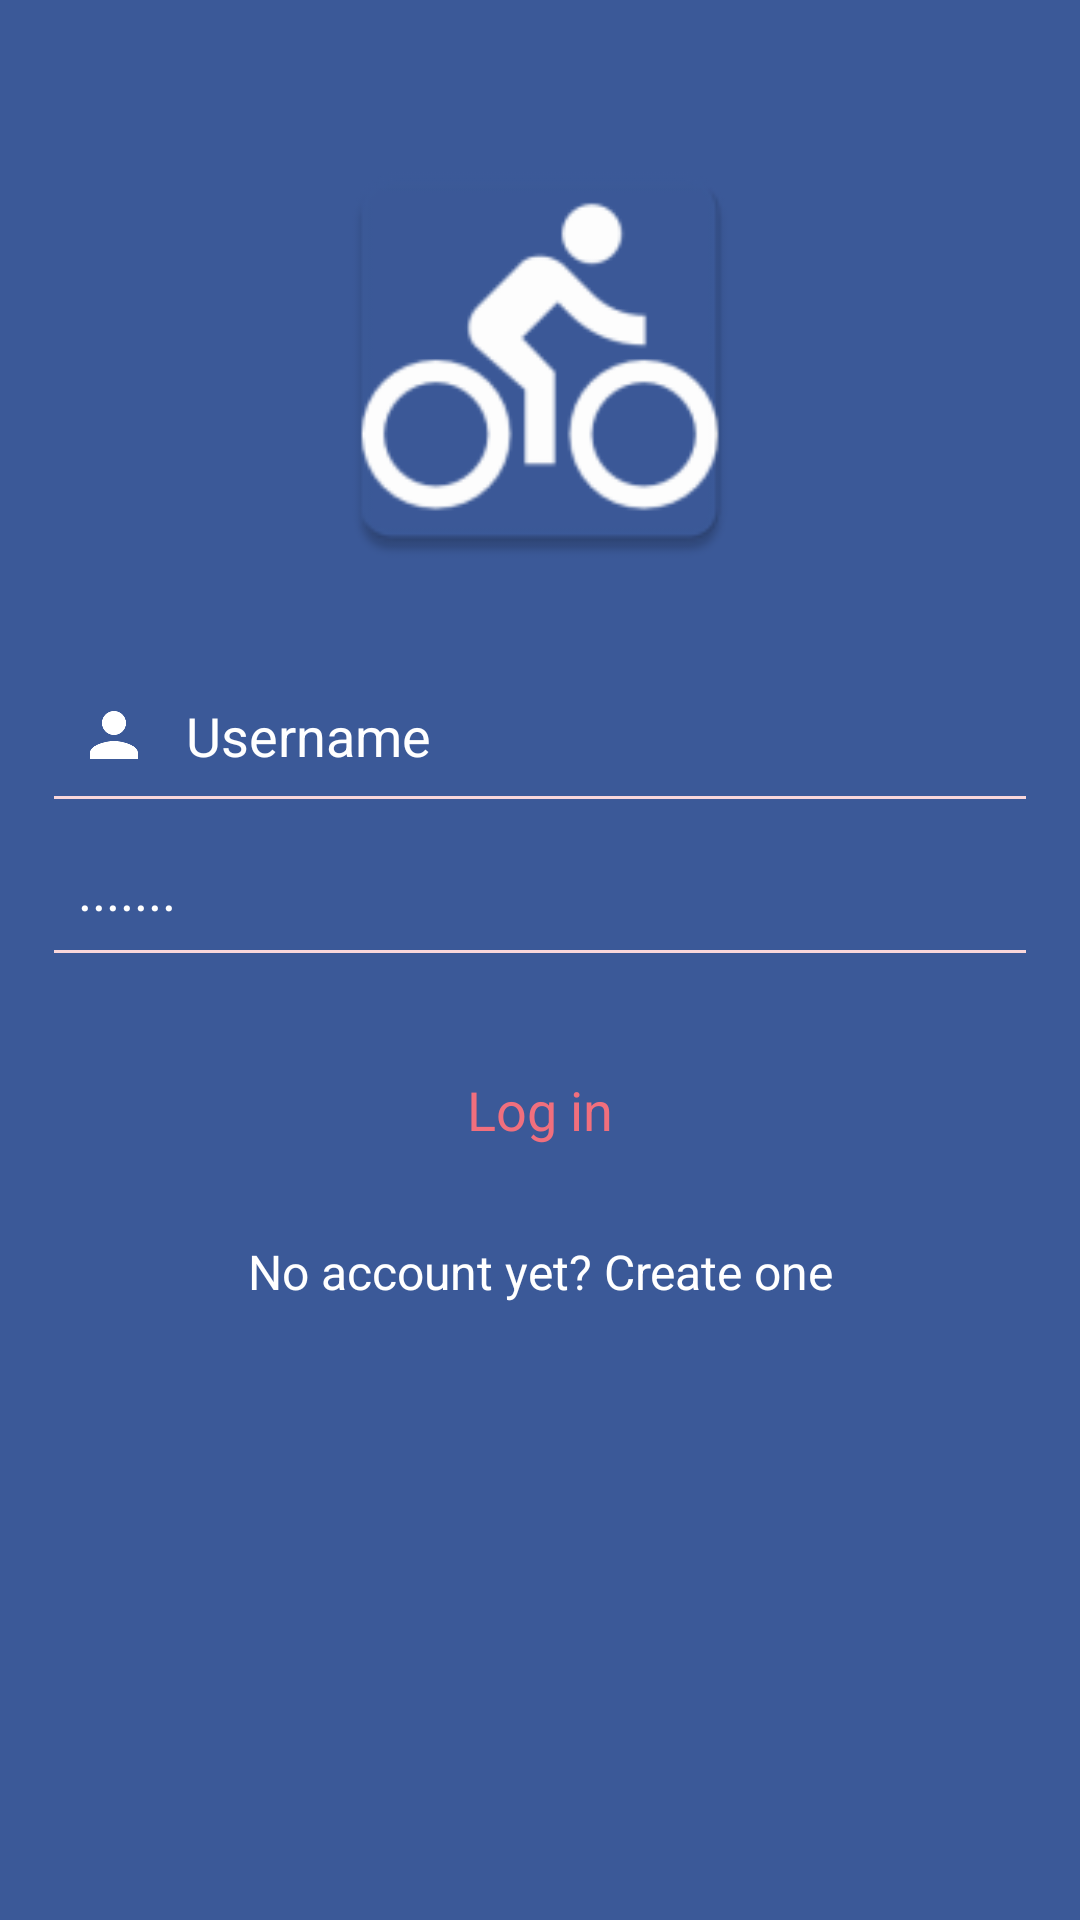

This screen was rendered from an Android layout file. Write that file and the resources it references.
<!-- AndroidManifest.xml: application theme Theme.AppCompat.NoActionBar -->
<!-- res/layout/activity_main.xml -->
<?xml version="1.0" encoding="utf-8"?>
<LinearLayout xmlns:android="http://schemas.android.com/apk/res/android"
    xmlns:tools="http://schemas.android.com/tools"
    android:orientation="vertical"
    android:layout_width="match_parent"
    android:layout_height="match_parent"
    android:paddingLeft="18dp"
    tools:context="com.example.user.projectb.MainActivity"
    android:background="#3b5998"
    android:paddingRight="18dp">

    <ScrollView
        android:layout_width="match_parent"
        android:layout_height="match_parent">
>


        <LinearLayout
            android:layout_width="match_parent"
            android:layout_height="match_parent"
            android:orientation="vertical">

            <ImageView
                android:layout_width="200dp"
                android:layout_height="150dp"
                android:src="@mipmap/ic_launcher"
                android:layout_gravity="center"
                android:layout_marginTop="45dp"
                android:background="#3b5998"
                />

            <EditText
                android:layout_width="match_parent"
                android:layout_height="wrap_content"
                android:layout_marginTop="30dp"
                android:background="@android:color/transparent"
                android:drawableLeft="@drawable/ic_person_white_24dp"
                android:drawablePadding="12dp"
                android:ems="10"
               android:id="@+id/user_name"
                android:hint="Username"
                android:inputType="textEmailAddress"
                android:maxLines="1"
                android:padding="8dp"
                android:textColorHint="#fff" />

            <View
                android:layout_width="match_parent"
                android:layout_height="1dp"
                android:background="#f9d7db" />


            <EditText
                android:layout_width="match_parent"
                android:layout_height="wrap_content"
                android:layout_marginTop="10dp"
                android:background="@android:color/transparent"
                android:drawableLeft="@drawable/ic_lock_white_24dp"
                android:drawablePadding="12dp"
                android:ems="10"
android:id="@+id/password"
                android:hint="......."
                android:inputType="textPassword"
                android:maxLines="1"
                android:padding="8dp"
                android:textColorHint="#fff" />

            <View
                android:layout_width="match_parent"
                android:layout_height="1dp"
                android:background="#f9d7db" />


            <Button
                style="@style/Base.TextAppearance.AppCompat.Body1"
                android:layout_width="match_parent"
                android:layout_height="wrap_content"
                android:layout_marginTop="24dp"
                android:background="@drawable/background_login"
                android:clickable="true"
                android:onClick="login"
                android:padding="16dp"
                android:text="Log in"
                android:textAllCaps="false"
                android:textColor="#f16f7d"
                android:textSize="18sp" />

            <TextView
                android:id="@+id/link_signup"
                android:layout_width="fill_parent"
                android:layout_height="wrap_content"
                android:layout_marginBottom="2dp"
                android:layout_marginTop="15dp"
                android:gravity="center"
                android:text="No account yet? Create one"
                android:textColor="#ffffff"
                android:textSize="16dip" />

        </LinearLayout>


    </ScrollView>
</LinearLayout>
<!-- resources referenced by this layout -->
<resources>
  <!-- drawable ic_person_white_24dp (drawable) -->
  <?xml version="1.0" encoding="UTF-8" standalone="no"?>
  <vector xmlns:android="http://schemas.android.com/apk/res/android" android:height="24dp" android:viewportHeight="24.0" android:viewportWidth="24.0" android:width="24dp">
      <path android:fillColor="#FFFFFF"
          android:pathData="M12,12c2.21,0 4,-1.79 4,-4s-1.79,-4 -4,-4 -4,1.79 -4,4 1.79,4 4,4zM12,14c-2.67,0 -8,1.34 -8,4v2h16v-2c0,-2.66 -5.33,-4 -8,-4z"/>
  </vector>
  <!-- mipmap ic_launcher: png bitmap (mipmap-hdpi, 2478 bytes) -->
</resources>
